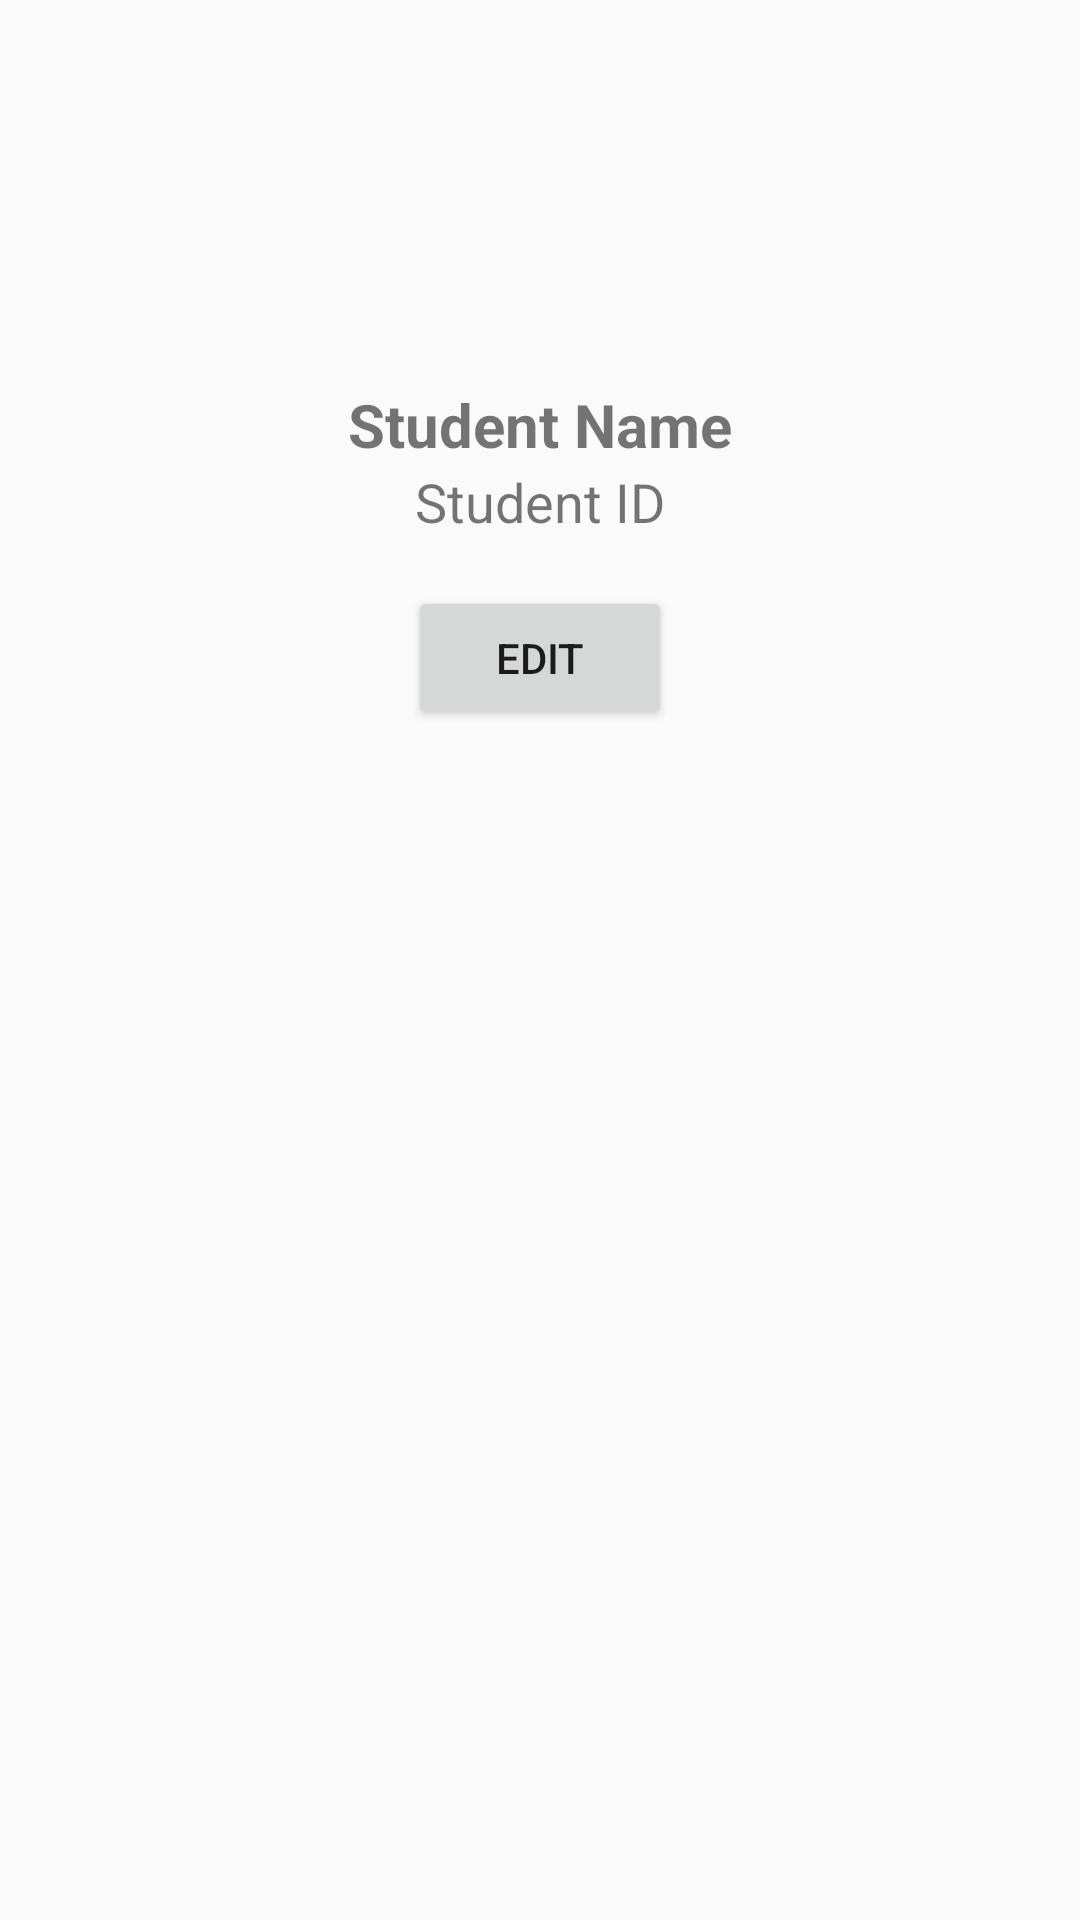

Here is an Android app screen rendered from its layout file. Give the layout XML and the strings, colors and styles it references.
<!-- AndroidManifest.xml: application theme Theme.Assignment2 -->
<!-- res/layout/activity_student_details.xml -->
<?xml version="1.0" encoding="utf-8"?>
<androidx.constraintlayout.widget.ConstraintLayout xmlns:android="http://schemas.android.com/apk/res/android"
    xmlns:app="http://schemas.android.com/apk/res-auto"
    xmlns:tools="http://schemas.android.com/tools"
    android:layout_width="match_parent"
    android:layout_height="match_parent"
    tools:context=".StudentDetailsActivity">

    <ImageView
        android:id="@+id/studentImage"
        android:layout_width="128dp"
        android:layout_height="128dp"
        android:src="@drawable/ic_student"
        app:layout_constraintBottom_toTopOf="@+id/nameTextView"
        app:layout_constraintEnd_toEndOf="parent"
        app:layout_constraintStart_toStartOf="parent"
        app:layout_constraintTop_toTopOf="parent"
        android:contentDescription="Student Image" />

    <TextView
        android:id="@+id/nameTextView"
        android:layout_width="wrap_content"
        android:layout_height="wrap_content"
        android:text="Student Name"
        android:textSize="20sp"
        android:textStyle="bold"
        app:layout_constraintTop_toBottomOf="@+id/studentImage"
        app:layout_constraintEnd_toEndOf="parent"
        app:layout_constraintStart_toStartOf="parent" />

    <TextView
        android:id="@+id/idTextView"
        android:layout_width="wrap_content"
        android:layout_height="wrap_content"
        android:text="Student ID"
        android:textSize="18sp"
        app:layout_constraintTop_toBottomOf="@+id/nameTextView"
        app:layout_constraintEnd_toEndOf="parent"
        app:layout_constraintStart_toStartOf="parent" />

    <Button
        android:id="@+id/editButton"
        android:layout_width="wrap_content"
        android:layout_height="wrap_content"
        android:text="Edit"
        app:layout_constraintTop_toBottomOf="@+id/idTextView"
        app:layout_constraintEnd_toEndOf="parent"
        app:layout_constraintStart_toStartOf="parent"
        android:layout_marginTop="16dp" />

</androidx.constraintlayout.widget.ConstraintLayout>
<!-- resources referenced by this layout -->
<resources>
  <style name="Theme.Assignment2" parent="Theme.AppCompat.Light.DarkActionBar">
          <item name="colorPrimary">@color/colorPrimary</item>
          <item name="colorPrimaryDark">@color/colorPrimaryDark</item>
          <item name="colorAccent">@color/colorAccent</item>
      </style>
  <color name="colorPrimary">#2196F3</color>
  <color name="colorPrimaryDark">#1976D2</color>
  <color name="colorAccent">#BBDEFB</color>
</resources>
